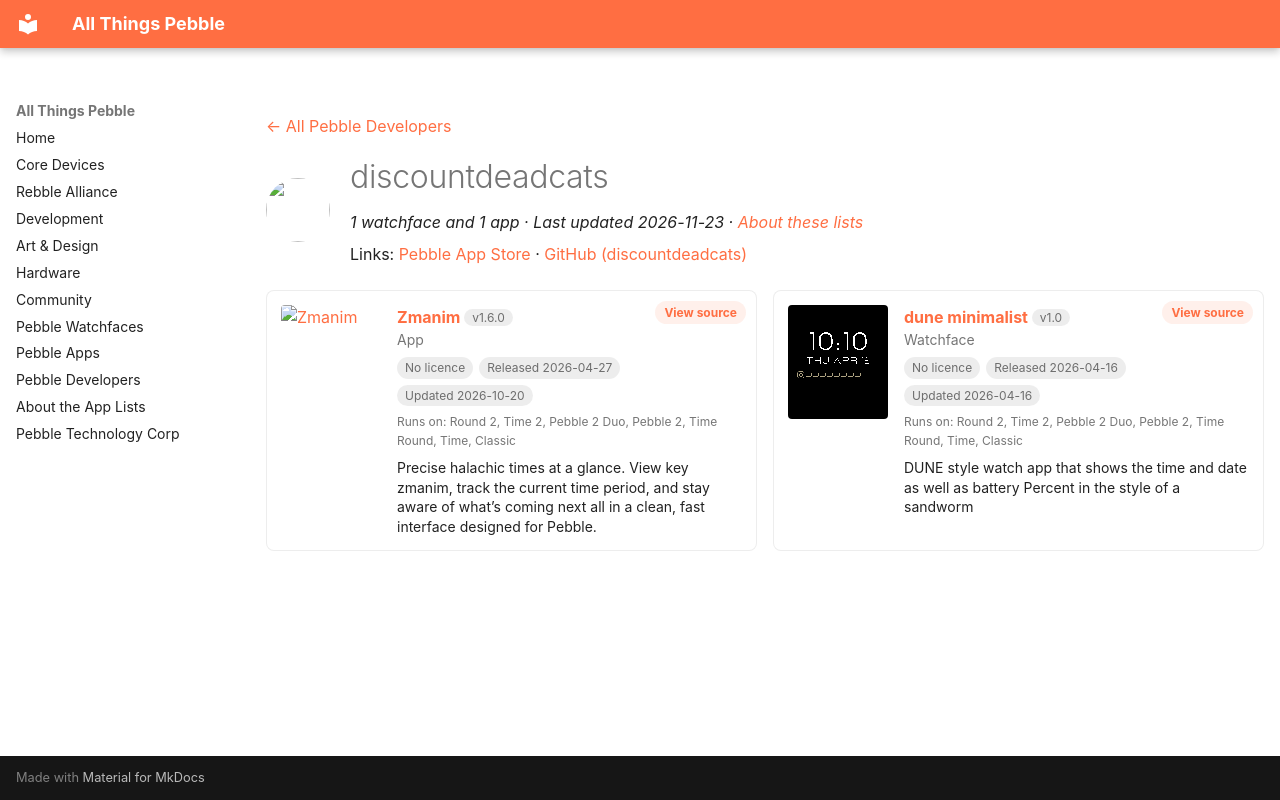

repository: saltedlolly/all-things-pebble · page: developers/discountdeadcats.html · generator: mkdocs

---
title: "discountdeadcats"
hide:
  - toc
---

<!-- Generated by scripts/update_app_directory.py: do not edit by hand -->
[← All Pebble Developers](../developers.md)

<div class="dev-header" markdown>
<img class="dev-avatar" src="https://github.com/discountdeadcats.png?size=128" alt="" width="64" height="64" loading="lazy" onerror="this.remove()">
<div class="dev-intro" markdown>

# discountdeadcats

*1 watchface and 1 app · Last updated 2026-11-23 · [About these lists](../about-app-lists.md)*

Links: [Pebble App Store](https://apps.repebble.com/apps/dev/discountdeadcats_49ab1dae0d8e9c27989a9260) · [GitHub (discountdeadcats)](https://github.com/discountdeadcats)

</div>
</div>

<div class="dev-controls" data-search-exclude hidden>
<div class="dev-filter" role="group" aria-label="Show"><button type="button" data-filter="all" aria-pressed="true">All <span>2</span></button><button type="button" data-filter="watchface" aria-pressed="false">Watchfaces <span>1</span></button><button type="button" data-filter="watchapp" aria-pressed="false">Apps <span>1</span></button></div>
<label class="dev-sort">Sort by <select><option value="updated">Recently updated</option><option value="released">Newest release</option><option value="title">A–Z</option></select></label>
</div>

<div class="app-grid dev-apps" data-search-exclude>
<div class="app-card" data-type="watchapp" data-title="zmanim" data-released="2026-04-27" data-updated="2026-10-20">
<a class="app-shot" href="https://apps.repebble.com/8a706e64a4f745cc94398e35" data-search-exclude><img src="../images/apps/8a706e64a4f745cc94398e35.png" alt="Zmanim" loading="lazy"></a>
<div class="app-info">
<h2 class="app-name" id="app-8a706e64a4f745cc94398e35"><a href="https://apps.repebble.com/8a706e64a4f745cc94398e35">Zmanim</a> <span class="app-version" title="Latest version" data-search-exclude>v1.6.0</span></h2>
<a class="app-source" href="https://github.com/discountdeadcats/Zmanim-app" title="Source code" data-search-exclude>View source</a>
<div class="app-dev">App</div>
<div class="app-tags" data-search-exclude><span class="app-licence app-licence--none" title="Licence">No licence</span> <span title="First published in the app store">Released 2026-04-27</span> <span title="Latest release in the app store">Updated 2026-10-20</span></div>
<div class="app-watches" title="Supported watches" data-search-exclude>Runs on: Round 2, Time 2, Pebble 2 Duo, Pebble 2, Time Round, Time, Classic</div>
<p class="app-desc">Precise halachic times at a glance. View key zmanim, track the current time period, and stay aware of what’s coming next all in a clean, fast interface designed for Pebble.</p>
</div>
</div>
<div class="app-card" data-type="watchface" data-title="dune minimalist" data-released="2026-04-16" data-updated="2026-04-16">
<a class="app-shot" href="https://apps.repebble.com/1c985b1cf2dc4b35bb153231" data-search-exclude><img src="../images/apps/1c985b1cf2dc4b35bb153231.png" alt="dune minimalist" loading="lazy"></a>
<div class="app-info">
<h2 class="app-name" id="app-1c985b1cf2dc4b35bb153231"><a href="https://apps.repebble.com/1c985b1cf2dc4b35bb153231">dune minimalist</a> <span class="app-version" title="Latest version" data-search-exclude>v1.0</span></h2>
<a class="app-source" href="https://github.com/discountdeadcats/Dune-watchface-c" title="Source code" data-search-exclude>View source</a>
<div class="app-dev">Watchface</div>
<div class="app-tags" data-search-exclude><span class="app-licence app-licence--none" title="Licence">No licence</span> <span title="First published in the app store">Released 2026-04-16</span> <span title="Latest release in the app store">Updated 2026-04-16</span></div>
<div class="app-watches" title="Supported watches" data-search-exclude>Runs on: Round 2, Time 2, Pebble 2 Duo, Pebble 2, Time Round, Time, Classic</div>
<p class="app-desc">DUNE style watch app that shows the time and date as well as battery Percent in the style of a sandworm</p>
</div>
</div>
</div>
